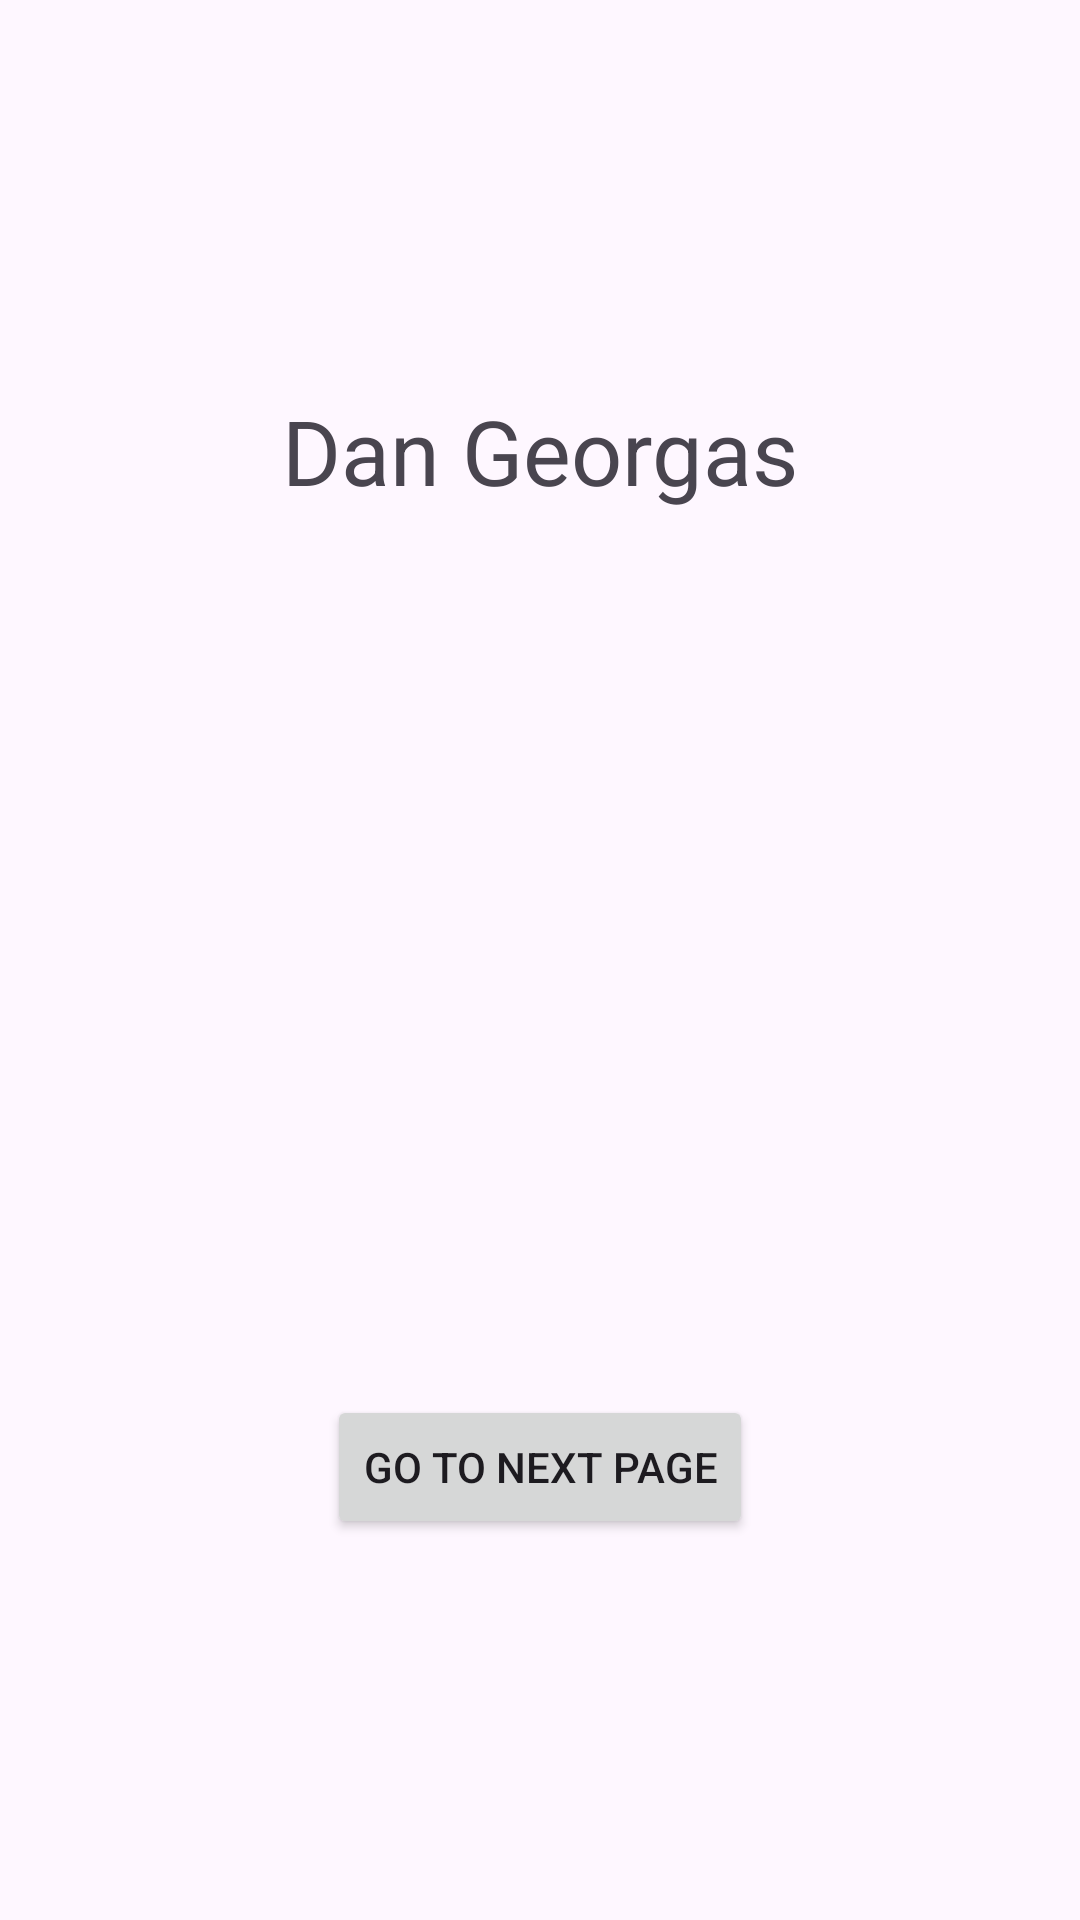

The Android layout XML behind this screen, and the referenced resources:
<!-- AndroidManifest.xml: application theme Theme.ConnectingInterfaces -->
<!-- res/layout/activity_main.xml -->
<?xml version="1.0" encoding="utf-8"?>
<androidx.constraintlayout.widget.ConstraintLayout xmlns:android="http://schemas.android.com/apk/res/android"
    xmlns:app="http://schemas.android.com/apk/res-auto"
    xmlns:tools="http://schemas.android.com/tools"
    android:layout_width="match_parent"
    android:layout_height="match_parent"
    tools:context=".MainActivity">

    <TextView
        android:id="@+id/textName"
        android:layout_width="wrap_content"
        android:layout_height="wrap_content"
        android:text="@string/name"
        android:textSize="@dimen/name"
        app:layout_constraintBottom_toBottomOf="parent"
        app:layout_constraintEnd_toEndOf="parent"
        app:layout_constraintStart_toStartOf="parent"
        app:layout_constraintTop_toTopOf="parent"
        app:layout_constraintVertical_bias="0.217" />

    <Button
        android:id="@+id/buttonSwitchActivity"
        android:layout_width="wrap_content"
        android:layout_height="wrap_content"
        android:text="@string/second_activity"
        app:layout_constraintBottom_toBottomOf="parent"
        app:layout_constraintEnd_toEndOf="parent"
        app:layout_constraintStart_toStartOf="parent"
        app:layout_constraintTop_toBottomOf="@+id/textName"
        app:layout_constraintVertical_bias="0.699"/>

</androidx.constraintlayout.widget.ConstraintLayout>
<!-- resources referenced by this layout -->
<resources>
  <dimen name="name">30sp</dimen>
  <string name="name">Dan Georgas</string>
  <string name="second_activity">Go To Next Page</string>
  <style name="Theme.ConnectingInterfaces" parent="Base.Theme.ConnectingInterfaces" />
  <style name="Base.Theme.ConnectingInterfaces" parent="Theme.Material3.DayNight.NoActionBar">
          
          
      </style>
</resources>
